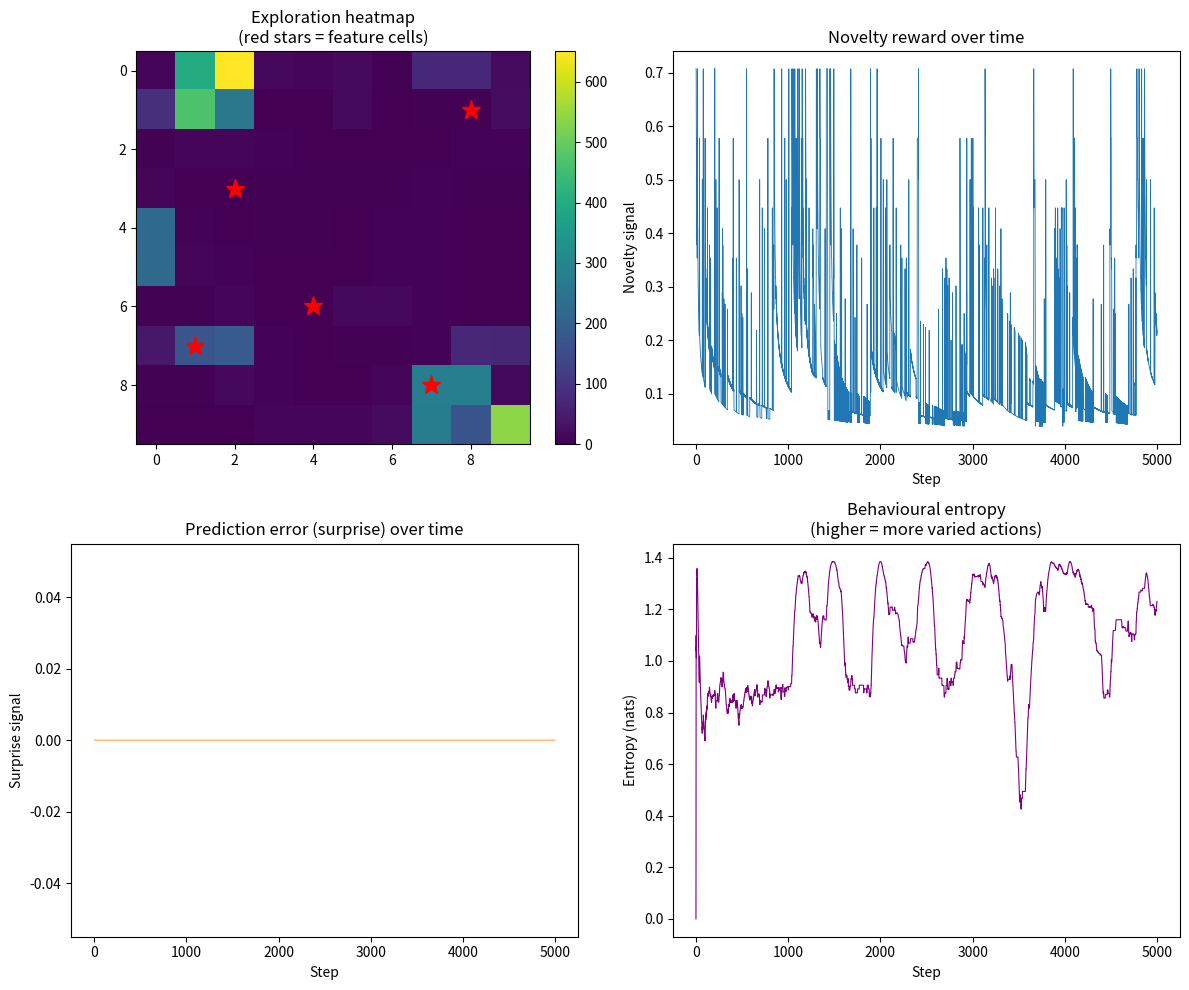

The matplotlib source for this figure:
"""
curiosity_agent.py
------------------
A curiosity-driven reinforcement learning agent in a grid world.

The agent receives NO external reward for completing tasks.
Its only drives are:
  - Novelty       : visiting states it hasn't seen (or seen rarely)
  - Uncertainty   : resolving things it doesn't yet understand
  - Prediction    : being surprised by its environment triggers exploration

You will see the agent move from random flailing, to pattern-seeking,
to something that looks like deliberate exploration, and finally to
boredom as its world becomes fully known.

Run from Terminal with:
    python3 curiosity_agent.py
"""

import numpy as np
import matplotlib.pyplot as plt
from collections import defaultdict

# --------------------------------------------------------------------------
# 1. THE WORLD
# --------------------------------------------------------------------------
# A 10x10 grid. Most cells are ordinary floor. A few cells are "features" —
# they feel different to the agent, producing a distinct observation when
# visited. Features are what the agent becomes curious about.
# --------------------------------------------------------------------------

GRID_SIZE = 10
NUM_STEPS = 5000          # total steps the agent will take
FEATURE_CELLS = [(2, 3), (7, 8), (4, 6), (8, 1), (1, 7)]

class GridWorld:
    def __init__(self, size=GRID_SIZE):
        self.size = size
        self.agent_pos = (0, 0)
        self.features = set(FEATURE_CELLS)

    def observe(self):
        """What the agent perceives: its position + whether current cell is special."""
        x, y = self.agent_pos
        is_feature = 1 if self.agent_pos in self.features else 0
        return (x, y, is_feature)

    def step(self, action):
        """Actions: 0=up, 1=down, 2=left, 3=right. Walls block movement."""
        x, y = self.agent_pos
        if action == 0 and y > 0: y -= 1
        elif action == 1 and y < self.size - 1: y += 1
        elif action == 2 and x > 0: x -= 1
        elif action == 3 and x < self.size - 1: x += 1
        self.agent_pos = (x, y)
        return self.observe()


# --------------------------------------------------------------------------
# 2. THE AGENT
# --------------------------------------------------------------------------
# The agent maintains three internal systems:
#
#   (a) Visit counts — for novelty. Cells seen often become less rewarding.
#   (b) A forward model — a simple table that predicts the next state given
#       the current state and chosen action. Prediction errors drive curiosity.
#   (c) An action-value table — updated using INTRINSIC reward only.
#
# There is NO external reward anywhere in this code. The agent is learning
# purely because being surprised feels important to it.
# --------------------------------------------------------------------------

class CuriosityAgent:
    def __init__(self, num_actions=4):
        self.num_actions = num_actions
        self.visit_counts = defaultdict(int)
        # Forward model: (state, action) -> predicted next state (as dict of counts)
        self.forward_model = defaultdict(lambda: defaultdict(int))
        # Q-values: (state, action) -> value
        self.q_values = defaultdict(float)
        # Hyperparameters
        self.learning_rate = 0.1
        self.novelty_weight = 1.0
        self.surprise_weight = 1.0
        self.epsilon = 0.1   # a little randomness keeps exploration alive

    def choose_action(self, state):
        """Pick the action with highest expected intrinsic reward (with some noise)."""
        if np.random.rand() < self.epsilon:
            return np.random.randint(self.num_actions)
        values = [self.q_values[(state, a)] for a in range(self.num_actions)]
        max_v = max(values)
        # break ties randomly so the agent doesn't get stuck in a corner
        best = [a for a, v in enumerate(values) if v == max_v]
        return np.random.choice(best)

    def novelty_reward(self, state):
        """Inverse square root of visit count — classic count-based novelty."""
        count = self.visit_counts[state]
        return self.novelty_weight / np.sqrt(count + 1)

    def surprise_reward(self, state, action, next_state):
        """How wrong was the forward model? High error = high surprise = reward."""
        predictions = self.forward_model[(state, action)]
        total = sum(predictions.values())
        if total == 0:
            return self.surprise_weight  # fully surprising — never seen this pair
        predicted_prob = predictions[next_state] / total
        # surprise is inversely proportional to predicted probability
        return self.surprise_weight * (1.0 - predicted_prob)

    def update(self, state, action, next_state):
        """Update visit counts, forward model, and Q-values."""
        self.visit_counts[next_state] += 1
        self.forward_model[(state, action)][next_state] += 1
        r_novel = self.novelty_reward(next_state)
        r_surprise = self.surprise_reward(state, action, next_state)
        intrinsic = r_novel + r_surprise
        # Q-learning update using intrinsic reward only
        future = max(self.q_values[(next_state, a)] for a in range(self.num_actions))
        td_target = intrinsic + 0.9 * future
        td_error = td_target - self.q_values[(state, action)]
        self.q_values[(state, action)] += self.learning_rate * td_error
        return intrinsic, r_novel, r_surprise


# --------------------------------------------------------------------------
# 3. THE RUN
# --------------------------------------------------------------------------

def run():
    world = GridWorld()
    agent = CuriosityAgent()

    # Logging
    heatmap = np.zeros((GRID_SIZE, GRID_SIZE))
    novelty_trace = []
    surprise_trace = []
    total_reward_trace = []
    action_window = []
    entropy_trace = []
    event_log = []

    state = world.observe()

    for step in range(NUM_STEPS):
        action = agent.choose_action(state)
        next_state = world.step(action)
        intrinsic, r_n, r_s = agent.update(state, action, next_state)

        # record position for heatmap
        x, y, _ = next_state
        heatmap[y, x] += 1

        novelty_trace.append(r_n)
        surprise_trace.append(r_s)
        total_reward_trace.append(intrinsic)
        action_window.append(action)

        # rolling entropy of recent actions (behavioural predictability)
        if len(action_window) > 200:
            action_window.pop(0)
        counts = np.bincount(action_window, minlength=4) / len(action_window)
        ent = -np.sum(counts * np.log(counts + 1e-9))
        entropy_trace.append(ent)

        # event markers
        if step == 500: event_log.append((step, "Early exploration phase"))
        if step == 2000: event_log.append((step, "Features should now be familiar"))
        if step == 4000: event_log.append((step, "World largely known — boredom onset"))

        state = next_state

    # ----------------------------------------------------------------------
    # 4. THE READOUT
    # ----------------------------------------------------------------------

    fig, axes = plt.subplots(2, 2, figsize=(12, 10))

    # Exploration heatmap
    ax = axes[0, 0]
    im = ax.imshow(heatmap, cmap="viridis", origin="upper")
    for (fx, fy) in FEATURE_CELLS:
        ax.plot(fx, fy, marker="*", color="red", markersize=14)
    ax.set_title("Exploration heatmap\n(red stars = feature cells)")
    plt.colorbar(im, ax=ax, fraction=0.046)

    # Novelty reward over time
    ax = axes[0, 1]
    ax.plot(novelty_trace, linewidth=0.6)
    ax.set_title("Novelty reward over time")
    ax.set_xlabel("Step"); ax.set_ylabel("Novelty signal")

    # Surprise/prediction error over time
    ax = axes[1, 0]
    ax.plot(surprise_trace, linewidth=0.6, color="darkorange")
    ax.set_title("Prediction error (surprise) over time")
    ax.set_xlabel("Step"); ax.set_ylabel("Surprise signal")

    # Behavioural entropy
    ax = axes[1, 1]
    ax.plot(entropy_trace, linewidth=0.8, color="purple")
    ax.set_title("Behavioural entropy\n(higher = more varied actions)")
    ax.set_xlabel("Step"); ax.set_ylabel("Entropy (nats)")

    plt.tight_layout()
    plt.savefig("run_output.png", dpi=120)
    print("\nRun complete. Plots saved to run_output.png")

    # Summary
    print("\n--- Summary ---")
    print(f"Total steps           : {NUM_STEPS}")
    print(f"Unique states visited : {len(agent.visit_counts)}")
    print(f"Mean novelty (first 500) : {np.mean(novelty_trace[:500]):.3f}")
    print(f"Mean novelty (last 500)  : {np.mean(novelty_trace[-500:]):.3f}")
    print(f"Mean surprise (first 500): {np.mean(surprise_trace[:500]):.3f}")
    print(f"Mean surprise (last 500) : {np.mean(surprise_trace[-500:]):.3f}")
    print("\nEvent log:")
    for s, msg in event_log:
        print(f"  step {s:>5} — {msg}")

    plt.show()


if __name__ == "__main__":
    run()
